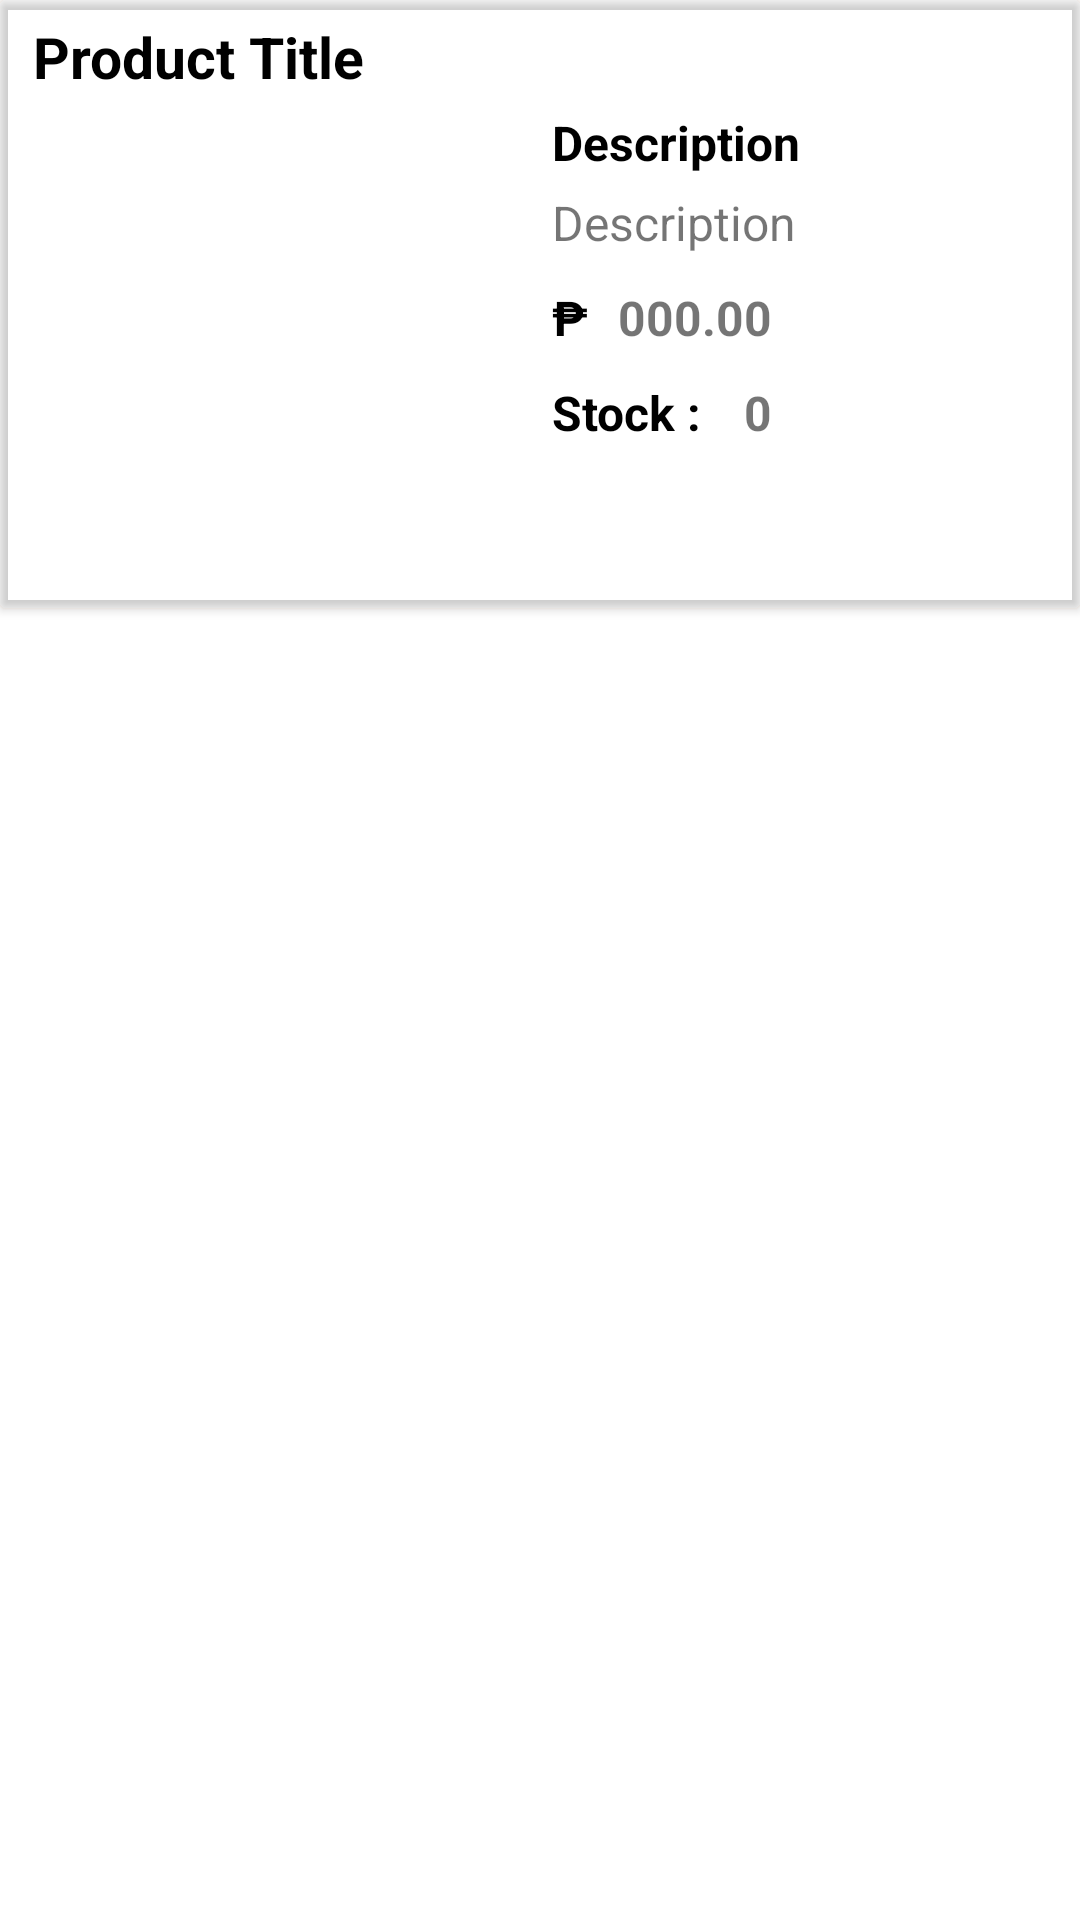

Here is an Android app screen rendered from its layout file. Give the layout XML and the strings, colors and styles it references.
<!-- AndroidManifest.xml: application theme Theme.Tradingo -->
<!-- res/layout/item.xml -->
<?xml version="1.0" encoding="utf-8"?>
<RelativeLayout xmlns:android="http://schemas.android.com/apk/res/android"
    android:layout_width="match_parent"
    android:layout_height="wrap_content"
    android:layout_margin="10dp"
    xmlns:app="http://schemas.android.com/apk/res-auto">

    <androidx.cardview.widget.CardView
        android:layout_width="match_parent"
        android:layout_height="wrap_content"
        android:backgroundTint="#00FF5722"
        app:cardCornerRadius="2dp"
        android:outlineAmbientShadowColor="#FB6B09"
        android:outlineSpotShadowColor="@color/black"
        android:elevation="5dp">
        
        <LinearLayout
            android:layout_width="match_parent"
            android:layout_height="match_parent"
            android:layout_margin="6dp"
            android:orientation="vertical">

            <TextView
                android:id="@+id/itemTitle"
                android:layout_width="wrap_content"
                android:layout_height="wrap_content"
                android:text="Product Title"
                android:textSize="19dp"
                android:textColor="@color/black"
                android:textStyle="bold"
                android:layout_marginStart="5dp"/>

            <LinearLayout
                android:layout_width="match_parent"
                android:layout_height="wrap_content"
                android:orientation="horizontal">

                <ImageView
                    android:id="@+id/itemImage"
                    android:layout_width="160dp"
                    android:layout_height="160dp"
                    android:layout_marginStart="8dp"
                    android:layout_marginTop="5dp"
                    android:src="@drawable/sale"/>

                <LinearLayout
                    android:layout_width="match_parent"
                    android:layout_height="wrap_content"
                    android:orientation="vertical">

                    <TextView
                        android:layout_width="match_parent"
                        android:layout_height="wrap_content"
                        android:text="Description"
                        android:layout_marginTop="5dp"
                        android:textColor="@color/black"
                        android:textStyle="bold"
                        android:textSize="16sp"
                        android:layout_marginStart="10dp"/>

                    <TextView
                        android:layout_width="match_parent"
                        android:layout_height="wrap_content"
                        android:id="@+id/itemDescription"
                        android:text="Description"
                        android:maxLines="3"
                        android:layout_marginTop="5dp"
                        android:textSize="16sp"
                        android:layout_marginStart="10dp"/>
                    
                    <LinearLayout
                        android:layout_width="wrap_content"
                        android:layout_height="wrap_content"
                        android:orientation="horizontal">

                        <TextView
                            android:layout_width="wrap_content"
                            android:layout_height="wrap_content"
                            android:text="₱"
                            android:textSize="16sp"
                            android:textColor="@color/black"
                            android:textStyle="bold"
                            android:layout_marginTop="10dp"
                            android:layout_marginStart="10dp"/>

                        <TextView
                            android:id="@+id/itemPrice"
                            android:layout_width="wrap_content"
                            android:layout_height="wrap_content"
                            android:text="000.00"
                            android:layout_marginStart="10dp"
                            android:textSize="16sp"
                            android:textStyle="bold"
                            android:layout_marginTop="10dp"/>




                    </LinearLayout>
                    <LinearLayout
                        android:layout_width="wrap_content"
                        android:layout_height="wrap_content"
                        android:orientation="horizontal">

                        <TextView
                            android:layout_width="wrap_content"
                            android:layout_height="wrap_content"
                            android:text="Stock : "
                            android:textSize="16sp"
                            android:textColor="@color/black"
                            android:textStyle="bold"
                            android:layout_marginTop="10dp"
                            android:layout_marginStart="10dp"/>

                        <TextView
                            android:id="@+id/itemStock"
                            android:layout_width="wrap_content"
                            android:layout_height="wrap_content"
                            android:text="0"
                            android:layout_marginStart="10dp"
                            android:textSize="16sp"
                            android:textStyle="bold"
                            android:layout_marginTop="10dp"/>




                    </LinearLayout>



                </LinearLayout>

            </LinearLayout>


        </LinearLayout>
        
        
        
    </androidx.cardview.widget.CardView>
    
</RelativeLayout>
<!-- resources referenced by this layout -->
<resources>
  <color name="black">#FF000000</color>
  <style name="Theme.Tradingo" parent="Theme.MaterialComponents.DayNight.DarkActionBar">
          
          <item name="colorPrimary">#FC6B09</item>
          <item name="colorPrimaryVariant">@color/black</item>
          <item name="colorOnPrimary">@color/white</item>
          
          <item name="colorSecondary">@color/black</item>
          <item name="colorSecondaryVariant">@color/black</item>
          <item name="colorOnSecondary">@color/black</item>
          
          <item name="android:statusBarColor">?attr/colorPrimaryVariant</item>
          
      </style>
  <color name="white">#FFFFFFFF</color>
</resources>
